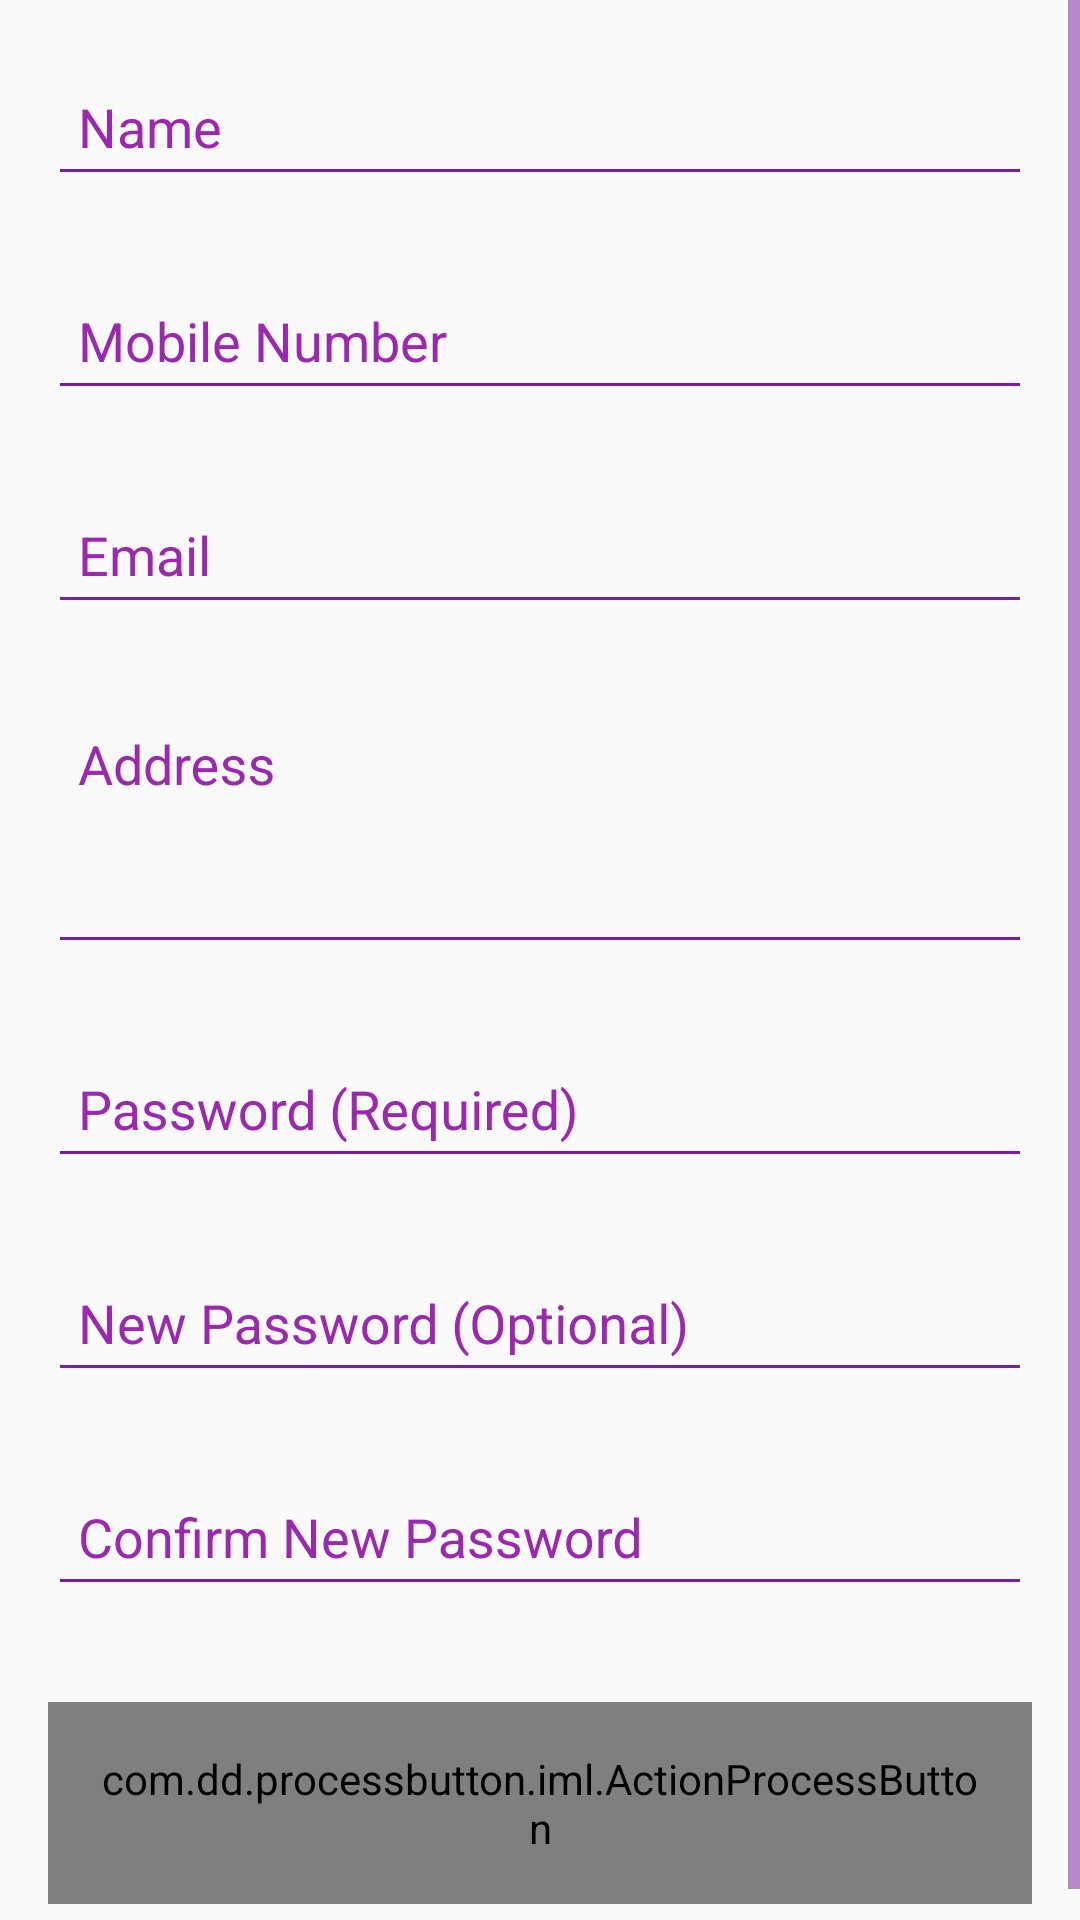

Reconstruct the res/layout file that produces this screen, plus the resources it refers to.
<!-- AndroidManifest.xml: application theme AppTheme -->
<!-- res/layout/fragment_edit_account.xml -->
<ScrollView xmlns:android="http://schemas.android.com/apk/res/android"
    xmlns:custom="http://schemas.android.com/apk/res-auto"
    android:layout_width="match_parent"
    android:layout_height="match_parent"
    android:fillViewport="true">

    <LinearLayout
        android:layout_width="match_parent"
        android:layout_height="wrap_content"
        android:orientation="vertical">

        <android.support.design.widget.TextInputLayout
            android:layout_width="match_parent"
            android:layout_height="wrap_content"
            android:layout_marginTop="10dp"
            android:textColorHint="@color/colorPrimary">

            <EditText
                android:id="@+id/name"
                android:layout_width="match_parent"
                android:layout_height="wrap_content"
                android:layout_margin="@dimen/default_horizontal_margin"
                android:clickable="false"
                android:cursorVisible="false"
                android:focusable="false"
                android:focusableInTouchMode="false"
                android:hint="Name"
                android:inputType="none"
                android:lines="1"
                android:padding="10dp" />
        </android.support.design.widget.TextInputLayout>

        <android.support.design.widget.TextInputLayout
            android:layout_width="match_parent"
            android:layout_height="wrap_content"
            android:textColorHint="@color/colorPrimary">

            <EditText
                android:id="@+id/mobile"
                android:layout_width="match_parent"
                android:layout_height="wrap_content"
                android:layout_margin="@dimen/default_horizontal_margin"
                android:clickable="false"
                android:cursorVisible="false"
                android:focusable="false"
                android:focusableInTouchMode="false"
                android:hint="Mobile Number"
                android:inputType="none"
                android:lines="1"
                android:padding="10dp" />
        </android.support.design.widget.TextInputLayout>

        <android.support.design.widget.TextInputLayout
            android:layout_width="match_parent"
            android:layout_height="wrap_content"
            android:textColorHint="@color/colorPrimary">

            <EditText
                android:id="@+id/email"
                android:layout_width="match_parent"
                android:layout_height="wrap_content"
                android:layout_margin="@dimen/default_horizontal_margin"
                android:hint="Email"
                android:inputType="textEmailAddress"
                android:lines="1"
                android:padding="10dp" />
        </android.support.design.widget.TextInputLayout>

        <android.support.design.widget.TextInputLayout
            android:layout_width="match_parent"
            android:layout_height="wrap_content"
            android:textColorHint="@color/colorPrimary">

            <EditText
                android:id="@+id/address"
                android:layout_width="match_parent"
                android:layout_height="wrap_content"
                android:layout_margin="@dimen/default_horizontal_margin"
                android:gravity="top|start"
                android:hint="Address"
                android:inputType="textMultiLine"
                android:lines="5"
                android:maxLines="10"
                android:minLines="3"
                android:padding="10dp"
                android:scrollbars="vertical" />
        </android.support.design.widget.TextInputLayout>

        <android.support.design.widget.TextInputLayout
            android:layout_width="match_parent"
            android:layout_height="wrap_content"
            android:textColorHint="@color/colorPrimary">

            <EditText
                android:id="@+id/old_password"
                android:layout_width="match_parent"
                android:layout_height="wrap_content"
                android:layout_margin="@dimen/default_horizontal_margin"
                android:hint="Password (Required)"
                android:inputType="textPassword"
                android:lines="1"
                android:padding="10dp" />
        </android.support.design.widget.TextInputLayout>

        <android.support.design.widget.TextInputLayout
            android:layout_width="match_parent"
            android:layout_height="wrap_content"
            android:textColorHint="@color/colorPrimary">

            <EditText
                android:id="@+id/new_password"
                android:layout_width="match_parent"
                android:layout_height="wrap_content"
                android:layout_margin="@dimen/default_horizontal_margin"
                android:hint="New Password (Optional)"
                android:inputType="textPassword"
                android:lines="1"
                android:padding="10dp" />
        </android.support.design.widget.TextInputLayout>

        <android.support.design.widget.TextInputLayout
            android:layout_width="match_parent"
            android:layout_height="wrap_content"
            android:textColorHint="@color/colorPrimary">

            <EditText
                android:id="@+id/confirm_new_password"
                android:layout_width="match_parent"
                android:layout_height="wrap_content"
                android:layout_margin="@dimen/default_horizontal_margin"
                android:hint="Confirm New Password"
                android:inputType="textPassword"
                android:lines="1"
                android:padding="10dp" />
        </android.support.design.widget.TextInputLayout>

        <com.dd.processbutton.iml.ActionProcessButton
            android:id="@+id/edit_details"
            android:layout_width="match_parent"
            android:layout_height="0dp"
            android:layout_margin="@dimen/default_horizontal_margin"
            android:layout_weight="1"
            android:maxWidth="320dp"
            android:padding="@dimen/default_horizontal_margin"
            android:text="Apply Details"
            android:textAllCaps="false"
            android:textColor="@color/colorIcons"
            custom:pb_colorComplete="@color/green_complete"
            custom:pb_colorError="@color/red_error"
            custom:pb_colorNormal="@color/colorPrimaryDark"
            custom:pb_colorPressed="@color/colorPrimaryDark"
            custom:pb_colorProgress="@color/purple_progress"
            custom:pb_textComplete="Details Edited"
            custom:pb_textError="Cannot Edit Details"
            custom:pb_textProgress="Editing Details" />

    </LinearLayout>
</ScrollView>
<!-- resources referenced by this layout -->
<resources>
  <color name="colorIcons">#FFFFFF</color>
  <color name="colorPrimary">#9C27B0</color>
  <color name="colorPrimaryDark">#7B1FA2</color>
  <dimen name="default_horizontal_margin">16dp</dimen>
  <style name="AppTheme" parent="Theme.AppCompat.Light.NoActionBar">
          
          <item name="colorPrimary">@color/colorPrimary</item> 
          <item name="colorPrimaryDark">@color/colorPrimaryDark</item> 
          <item name="colorAccent">@color/colorAccent</item>
          <item name="colorButtonNormal">@color/colorPrimaryDark</item>
      </style>
  <color name="colorAccent">#448AFF</color>
</resources>
